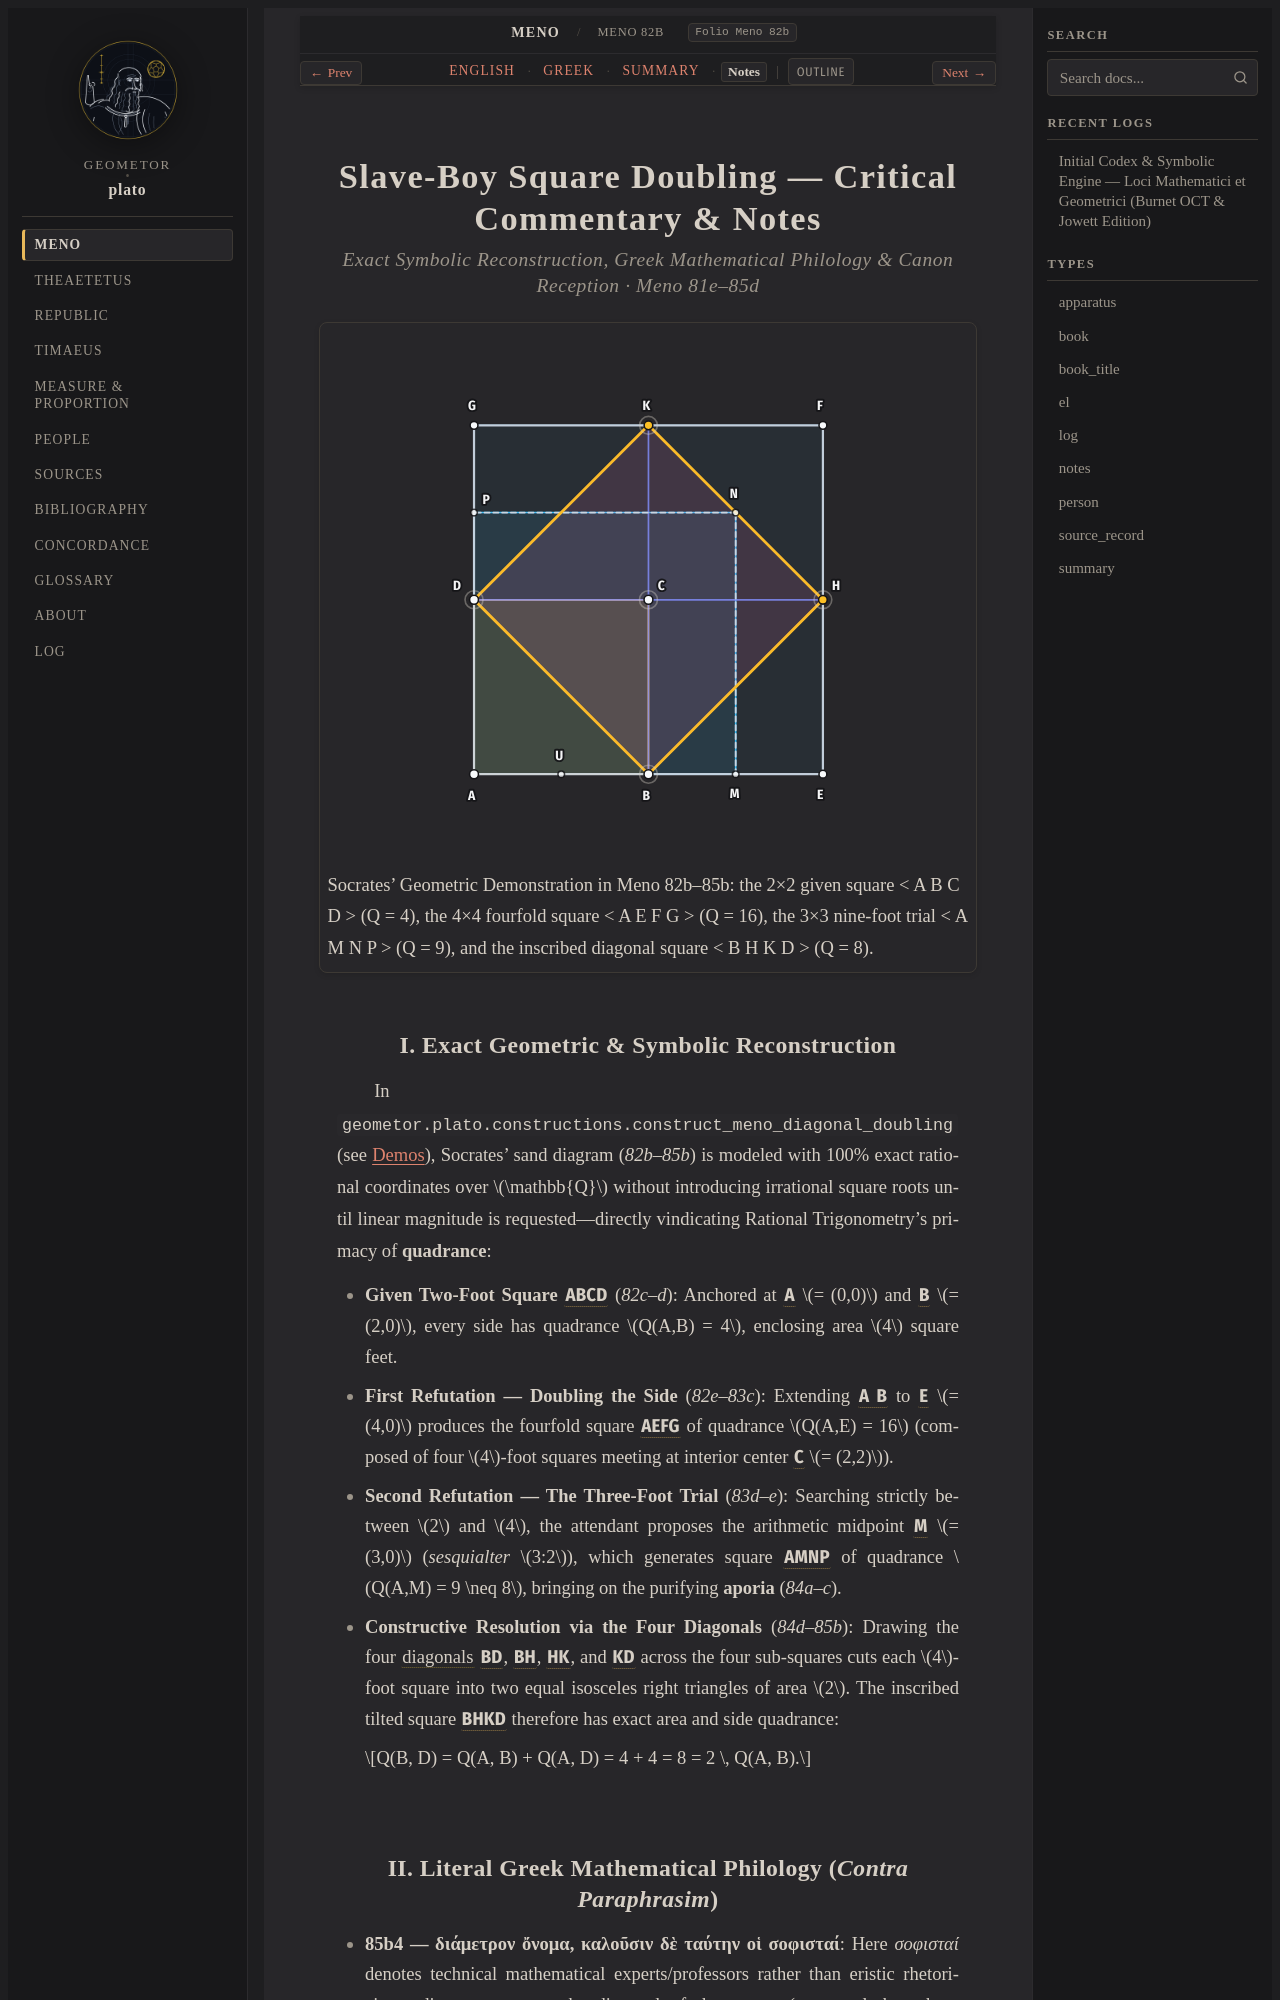

repository: geometor/plato · page: meno/82b-85b/notes.html · generator: sphinx

:layout: book
:type: notes
:title: Slave-Boy Square Doubling — Notes
:canonical_id: Meno 82b–85b
:folio: Meno 82b
:tracks: English: index | Greek: greek | Summary: summary | Notes: notes

.. _meno-82b-85b-notes:
.. _meno-81e-85d-notes:
.. _meno-notes:

=======================================================
Slave-Boy Square Doubling — Critical Commentary & Notes
=======================================================

.. rubric:: Exact Symbolic Reconstruction, Greek Mathematical Philology & Canon Reception · Meno 81e–85d

.. picture:: /_static/figures/meno_diagonal_doubling.svg
   :alt: Meno: Definition of Figure, Doubling the Square & Geometric Hypothesis
   :caption: Socrates' Geometric Demonstration in Meno 82b–85b: the 2×2 given square < A B C D > (Q = 4), the 4×4 fourfold square < A E F G > (Q = 16), the 3×3 nine-foot trial < A M N P > (Q = 9), and the inscribed diagonal square < B H K D > (Q = 8).

I. Exact Geometric & Symbolic Reconstruction
--------------------------------------------

In ``geometor.plato.constructions.construct_meno_diagonal_doubling`` (see :doc:`/demos/index`), Socrates' sand diagram (`82b–85b`) is modeled with 100% exact rational coordinates over :math:`\mathbb{Q}` without introducing irrational square roots until linear magnitude is requested—directly vindicating Rational Trigonometry's primacy of **quadrance**:

- **Given Two-Foot Square** :g:`ABCD <meno-diag:< A B C D >>` (`82c–d`): Anchored at :g:`A <meno-diag:A>` :math:`= (0,0)` and :g:`B <meno-diag:B>` :math:`= (2,0)`, every side has quadrance :math:`Q(A,B) = 4`, enclosing area :math:`4` square feet.
- **First Refutation — Doubling the Side** (`82e–83c`): Extending :g:`A B <meno-diag:/ A B />` to :g:`E <meno-diag:E>` :math:`= (4,0)` produces the fourfold square :g:`AEFG <meno-diag:< A E F G >>` of quadrance :math:`Q(A,E) = 16` (composed of four :math:`4`-foot squares meeting at interior center :g:`C <meno-diag:C>` :math:`= (2,2)`).
- **Second Refutation — The Three-Foot Trial** (`83d–e`): Searching strictly between :math:`2` and :math:`4`, the attendant proposes the arithmetic midpoint :g:`M <meno-diag:M>` :math:`= (3,0)` (`sesquialter` :math:`3:2`), which generates square :g:`AMNP <meno-diag:< A M N P >>` of quadrance :math:`Q(A,M) = 9 \neq 8`, bringing on the purifying **aporia** (`84a–c`).
- **Constructive Resolution via the Four Diagonals** (`84d–85b`): Drawing the four :term:`diagonals <diametros>` :g:`BD <meno-diag:[ B D ]>`, :g:`BH <meno-diag:[ B H ]>`, :g:`HK <meno-diag:[ H K ]>`, and :g:`KD <meno-diag:[ K D ]>` across the four sub-squares cuts each :math:`4`-foot square into two equal isosceles right triangles of area :math:`2`. The inscribed tilted square :g:`BHKD <meno-diag:< B H K D >>` therefore has exact area and side quadrance:

  .. math::

     Q(B, D) = Q(A, B) + Q(A, D) = 4 + 4 = 8 = 2 \, Q(A, B).
